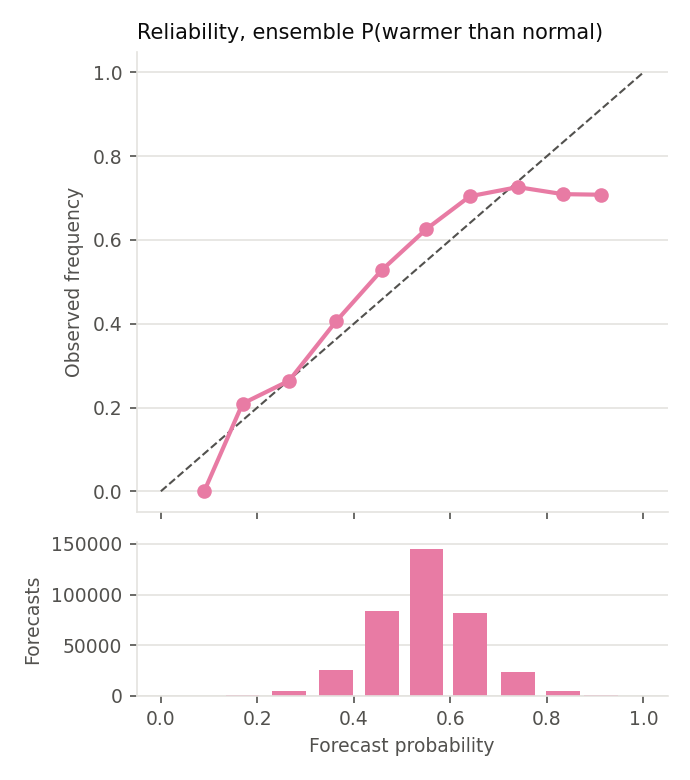

The file beside this chart, header and first rows:
b, p, e, n
0, 0.09, 0.0, 11
1, 0.169, 0.209, 387
2, 0.266, 0.264, 4145
3, 0.363, 0.406, 25107
4, 0.458, 0.528, 83327
5, 0.55, 0.626, 144708
6, 0.64, 0.704, 81514
7, 0.74, 0.726, 23380
8, 0.833, 0.709, 4460
9, 0.912, 0.708, 161
